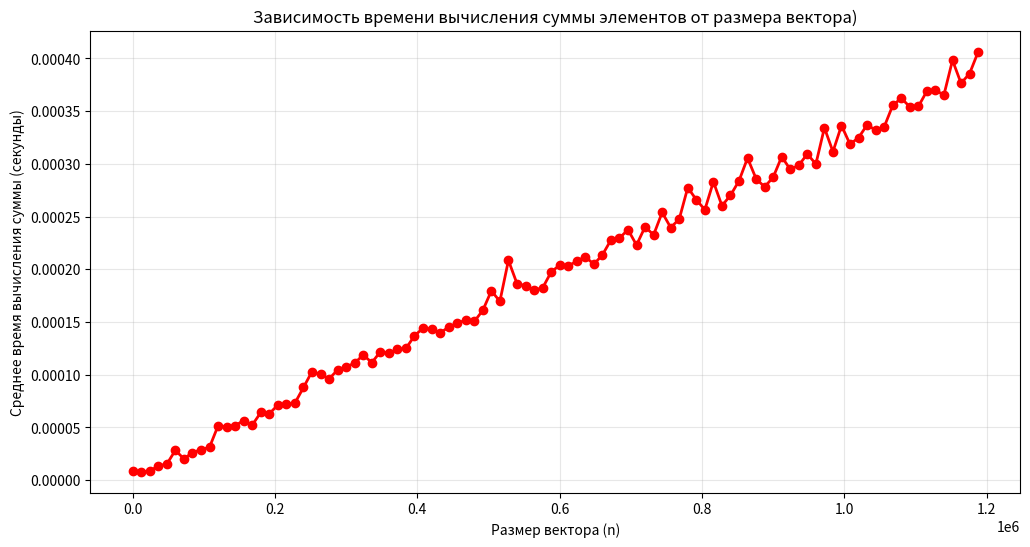

Write Python code to recreate this figure.
import numpy as np
import time
import matplotlib.pyplot as plt
from statistics import mean


N = 12  
max_n = 10**5 * N  
step = 1000 * N  
num_runs = 5  


n_values = []
times = []


for n in range(1, max_n + 1, step):
    
    
    v = np.random.rand(n)
    print(f"Обрабатывается n = {n}")
    run_times = []
    
    
    for run in range(num_runs):
        
        start_time = time.time()
        
       
        total_sum = np.sum(v)
        
        end_time = time.time()
        run_times.append(end_time - start_time)
    
    
    n_values.append(n)
    times.append(mean(run_times))


plt.figure(figsize=(12, 6))
plt.plot(n_values, times, 'ro-', linewidth=2, markersize=6)
plt.xlabel('Размер вектора (n)')
plt.ylabel('Среднее время вычисления суммы (секунды)')
plt.title('Зависимость времени вычисления суммы элементов от размера вектора)')
plt.grid(True, alpha=0.3)
plt.show()
